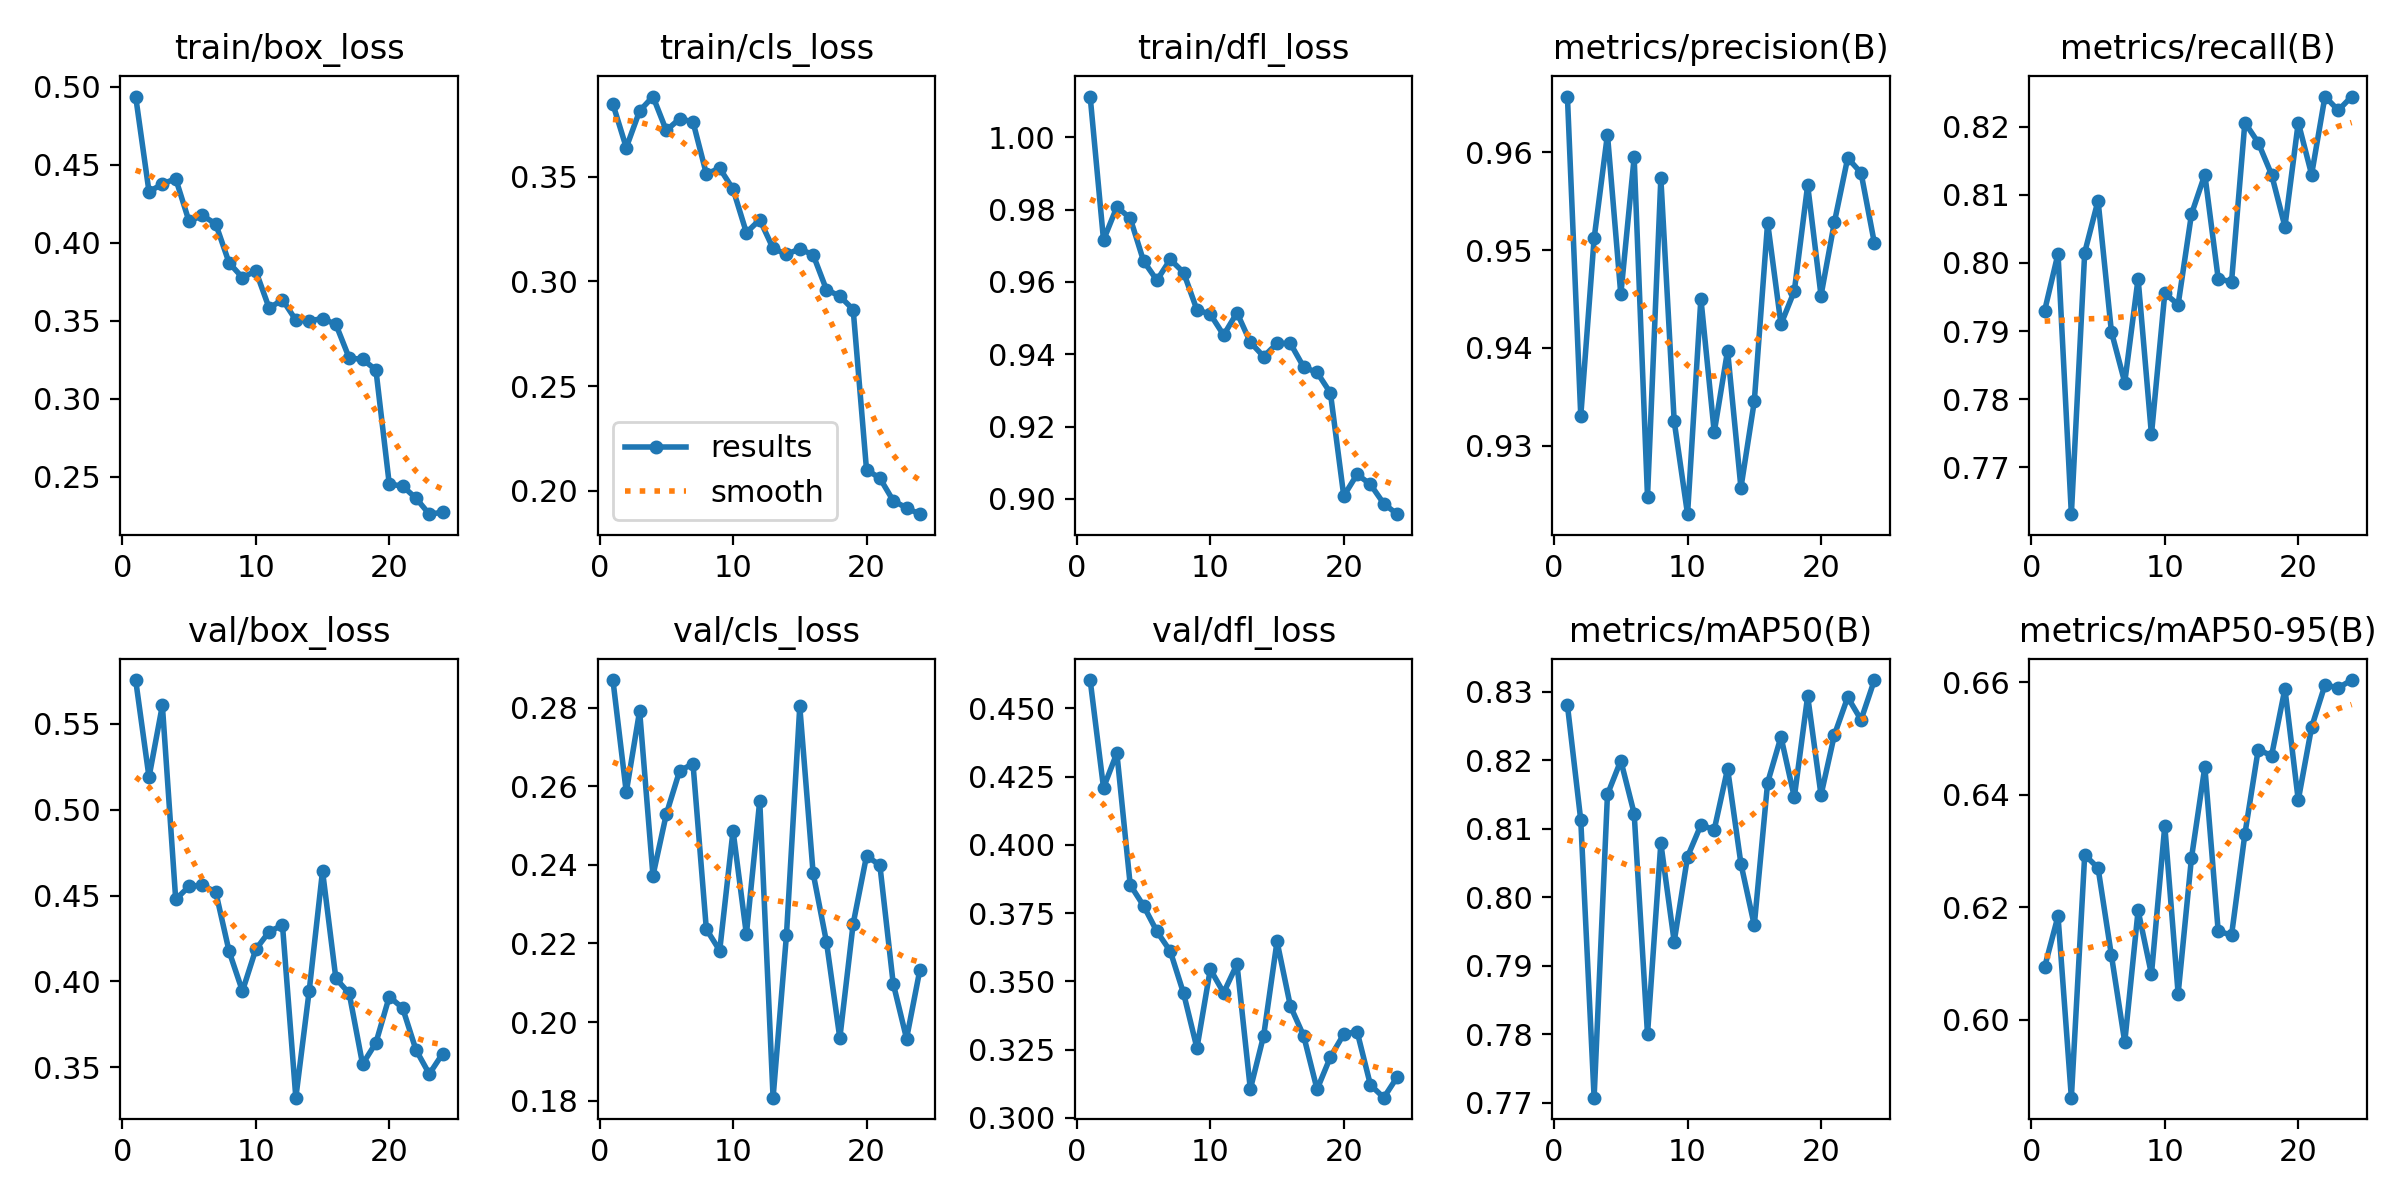

Values plotted in this chart, from the file beside it:
epoch, time, train/box_loss, train/cls_loss, train/dfl_loss, metrics/precision(B), metrics/recall(B), metrics/mAP50(B), metrics/mAP50-95(B), val/box_loss, val/cls_loss, val/dfl_loss, lr/pg0, lr/pg1, lr/pg2
1, 708.6, 0.4936, 0.3848, 1.011, 0.9657, 0.793, 0.8281, 0.6094, 0.5754, 0.2871, 0.4604, 0.0005507, 0.0005507, 0.0005507
2, 1602, 0.4326, 0.364, 0.9716, 0.933, 0.8014, 0.8113, 0.6184, 0.5189, 0.2585, 0.4209, 0.001061, 0.001061, 0.001061
3, 2223, 0.4376, 0.3815, 0.9807, 0.9512, 0.7631, 0.7707, 0.5861, 0.5607, 0.2792, 0.4336, 0.001525, 0.001525, 0.001525
4, 3005, 0.441, 0.3884, 0.9776, 0.9618, 0.8015, 0.815, 0.6293, 0.4477, 0.2373, 0.3854, 0.001461, 0.001461, 0.001461
5, 3693, 0.4136, 0.3722, 0.9658, 0.9455, 0.8092, 0.82, 0.627, 0.4553, 0.2529, 0.3777, 0.001392, 0.001392, 0.001392
6, 4425, 0.4174, 0.3778, 0.9604, 0.9595, 0.7899, 0.8122, 0.6115, 0.456, 0.264, 0.3683, 0.001323, 0.001323, 0.001323
7, 5019, 0.412, 0.3763, 0.9662, 0.9248, 0.7824, 0.78, 0.596, 0.4521, 0.2657, 0.3611, 0.001254, 0.001254, 0.001254
8, 5847, 0.3871, 0.3514, 0.9626, 0.9573, 0.7977, 0.8079, 0.6194, 0.4175, 0.2236, 0.3456, 0.001186, 0.001186, 0.001186
9, 6657, 0.3776, 0.3541, 0.9523, 0.9325, 0.7748, 0.7935, 0.6081, 0.3944, 0.2182, 0.3256, 0.001117, 0.001117, 0.001117
10, 7090, 0.3819, 0.3441, 0.9511, 0.923, 0.7955, 0.8059, 0.6345, 0.4187, 0.2487, 0.3544, 0.001048, 0.001048, 0.001048
11, 7870, 0.3581, 0.3233, 0.9453, 0.945, 0.7939, 0.8105, 0.6046, 0.429, 0.2223, 0.3458, 0.0009794, 0.0009794, 0.0009794
12, 8612, 0.3634, 0.3295, 0.9515, 0.9314, 0.8072, 0.8099, 0.6288, 0.4328, 0.2564, 0.3563, 0.0009106, 0.0009106, 0.0009106
13, 9290, 0.3504, 0.3158, 0.9433, 0.9397, 0.813, 0.8188, 0.645, 0.3324, 0.1808, 0.3105, 0.0008418, 0.0008418, 0.0008418
14, 10035, 0.35, 0.313, 0.9394, 0.9257, 0.7977, 0.8049, 0.6158, 0.3945, 0.222, 0.3301, 0.0007731, 0.0007731, 0.0007731
15, 10760, 0.3513, 0.3155, 0.943, 0.9345, 0.7972, 0.7959, 0.615, 0.4643, 0.2803, 0.3646, 0.0007043, 0.0007043, 0.0007043
16, 11277, 0.3477, 0.3127, 0.943, 0.9528, 0.8206, 0.8167, 0.633, 0.4017, 0.2379, 0.341, 0.0006355, 0.0006355, 0.0006355
17, 11729, 0.3261, 0.2961, 0.9364, 0.9424, 0.8177, 0.8234, 0.648, 0.393, 0.2204, 0.33, 0.0005668, 0.0005668, 0.0005668
18, 12180, 0.3253, 0.293, 0.935, 0.9458, 0.813, 0.8146, 0.6469, 0.3519, 0.1959, 0.3104, 0.000498, 0.000498, 0.000498
19, 12618, 0.3185, 0.2866, 0.9293, 0.9566, 0.8053, 0.8294, 0.6588, 0.3643, 0.225, 0.3223, 0.0004293, 0.0004293, 0.0004293
20, 13056, 0.2454, 0.21, 0.9008, 0.9454, 0.8206, 0.8149, 0.639, 0.3911, 0.2423, 0.3306, 0.0003605, 0.0003605, 0.0003605
21, 13497, 0.2441, 0.206, 0.9068, 0.9528, 0.813, 0.8237, 0.652, 0.3846, 0.24, 0.3316, 0.0002917, 0.0002917, 0.0002917
22, 13942, 0.2364, 0.1952, 0.904, 0.9594, 0.8244, 0.8292, 0.6595, 0.3602, 0.2098, 0.312, 0.000223, 0.000223, 0.000223
23, 14386, 0.2261, 0.1917, 0.8987, 0.9579, 0.8224, 0.8259, 0.659, 0.3462, 0.1958, 0.3074, 0.0001542, 0.0001542, 0.0001542
24, 14833, 0.2273, 0.1888, 0.8958, 0.9507, 0.8244, 0.8317, 0.6604, 0.358, 0.2133, 0.3149, 8.54337e-05, 8.54337e-05, 8.54337e-05
